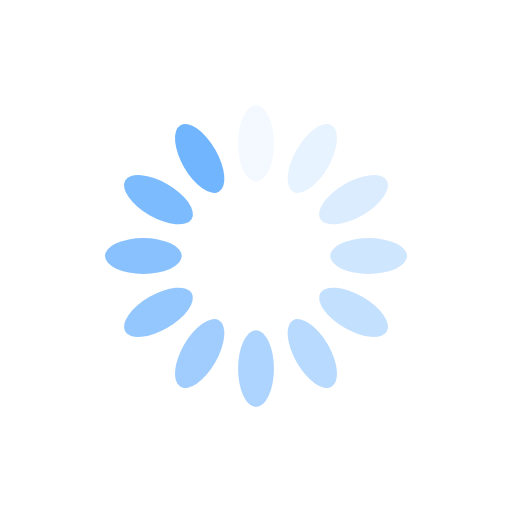
t = 0.00 s
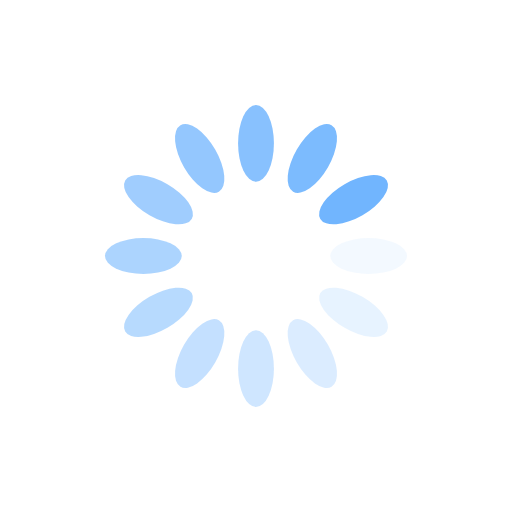
t = 0.25 s
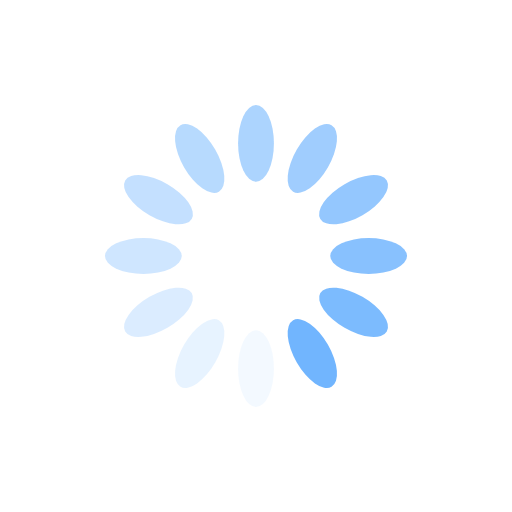
t = 0.50 s
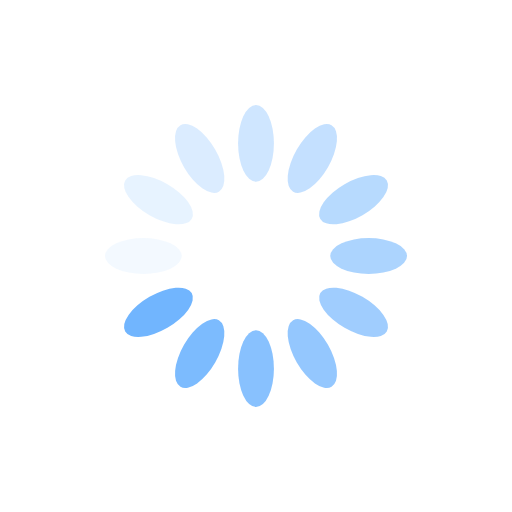
t = 0.75 s

The animated SVG that drew these frames (rendered in a browser with its animation timeline set to each time). Animation: 12 SMIL elements (animate=12); one cycle of 1.00 s, repeats indefinitely.

<?xml version="1.0" encoding="utf-8"?>
<svg xmlns="http://www.w3.org/2000/svg" xmlns:xlink="http://www.w3.org/1999/xlink" style="margin: auto; background: rgb(255, 255, 255); display: block; shape-rendering: auto; animation-play-state: running; animation-delay: 0s;" width="187px" height="187px" viewBox="0 0 100 100" preserveAspectRatio="xMidYMid">
<g transform="rotate(0 50 50)" style="animation-play-state: running; animation-delay: 0s;">
  <rect x="46.5" y="20.5" rx="3.5" ry="7.5" width="7" height="15" fill="#71b5fe" style="animation-play-state: running; animation-delay: 0s;">
    <animate attributeName="opacity" values="1;0" keyTimes="0;1" dur="1s" begin="-0.9166666666666666s" repeatCount="indefinite" style="animation-play-state: running; animation-delay: 0s;"></animate>
  </rect>
</g><g transform="rotate(30 50 50)" style="animation-play-state: running; animation-delay: 0s;">
  <rect x="46.5" y="20.5" rx="3.5" ry="7.5" width="7" height="15" fill="#71b5fe" style="animation-play-state: running; animation-delay: 0s;">
    <animate attributeName="opacity" values="1;0" keyTimes="0;1" dur="1s" begin="-0.8333333333333334s" repeatCount="indefinite" style="animation-play-state: running; animation-delay: 0s;"></animate>
  </rect>
</g><g transform="rotate(60 50 50)" style="animation-play-state: running; animation-delay: 0s;">
  <rect x="46.5" y="20.5" rx="3.5" ry="7.5" width="7" height="15" fill="#71b5fe" style="animation-play-state: running; animation-delay: 0s;">
    <animate attributeName="opacity" values="1;0" keyTimes="0;1" dur="1s" begin="-0.75s" repeatCount="indefinite" style="animation-play-state: running; animation-delay: 0s;"></animate>
  </rect>
</g><g transform="rotate(90 50 50)" style="animation-play-state: running; animation-delay: 0s;">
  <rect x="46.5" y="20.5" rx="3.5" ry="7.5" width="7" height="15" fill="#71b5fe" style="animation-play-state: running; animation-delay: 0s;">
    <animate attributeName="opacity" values="1;0" keyTimes="0;1" dur="1s" begin="-0.6666666666666666s" repeatCount="indefinite" style="animation-play-state: running; animation-delay: 0s;"></animate>
  </rect>
</g><g transform="rotate(120 50 50)" style="animation-play-state: running; animation-delay: 0s;">
  <rect x="46.5" y="20.5" rx="3.5" ry="7.5" width="7" height="15" fill="#71b5fe" style="animation-play-state: running; animation-delay: 0s;">
    <animate attributeName="opacity" values="1;0" keyTimes="0;1" dur="1s" begin="-0.5833333333333334s" repeatCount="indefinite" style="animation-play-state: running; animation-delay: 0s;"></animate>
  </rect>
</g><g transform="rotate(150 50 50)" style="animation-play-state: running; animation-delay: 0s;">
  <rect x="46.5" y="20.5" rx="3.5" ry="7.5" width="7" height="15" fill="#71b5fe" style="animation-play-state: running; animation-delay: 0s;">
    <animate attributeName="opacity" values="1;0" keyTimes="0;1" dur="1s" begin="-0.5s" repeatCount="indefinite" style="animation-play-state: running; animation-delay: 0s;"></animate>
  </rect>
</g><g transform="rotate(180 50 50)" style="animation-play-state: running; animation-delay: 0s;">
  <rect x="46.5" y="20.5" rx="3.5" ry="7.5" width="7" height="15" fill="#71b5fe" style="animation-play-state: running; animation-delay: 0s;">
    <animate attributeName="opacity" values="1;0" keyTimes="0;1" dur="1s" begin="-0.4166666666666667s" repeatCount="indefinite" style="animation-play-state: running; animation-delay: 0s;"></animate>
  </rect>
</g><g transform="rotate(210 50 50)" style="animation-play-state: running; animation-delay: 0s;">
  <rect x="46.5" y="20.5" rx="3.5" ry="7.5" width="7" height="15" fill="#71b5fe" style="animation-play-state: running; animation-delay: 0s;">
    <animate attributeName="opacity" values="1;0" keyTimes="0;1" dur="1s" begin="-0.3333333333333333s" repeatCount="indefinite" style="animation-play-state: running; animation-delay: 0s;"></animate>
  </rect>
</g><g transform="rotate(240 50 50)" style="animation-play-state: running; animation-delay: 0s;">
  <rect x="46.5" y="20.5" rx="3.5" ry="7.5" width="7" height="15" fill="#71b5fe" style="animation-play-state: running; animation-delay: 0s;">
    <animate attributeName="opacity" values="1;0" keyTimes="0;1" dur="1s" begin="-0.25s" repeatCount="indefinite" style="animation-play-state: running; animation-delay: 0s;"></animate>
  </rect>
</g><g transform="rotate(270 50 50)" style="animation-play-state: running; animation-delay: 0s;">
  <rect x="46.5" y="20.5" rx="3.5" ry="7.5" width="7" height="15" fill="#71b5fe" style="animation-play-state: running; animation-delay: 0s;">
    <animate attributeName="opacity" values="1;0" keyTimes="0;1" dur="1s" begin="-0.16666666666666666s" repeatCount="indefinite" style="animation-play-state: running; animation-delay: 0s;"></animate>
  </rect>
</g><g transform="rotate(300 50 50)" style="animation-play-state: running; animation-delay: 0s;">
  <rect x="46.5" y="20.5" rx="3.5" ry="7.5" width="7" height="15" fill="#71b5fe" style="animation-play-state: running; animation-delay: 0s;">
    <animate attributeName="opacity" values="1;0" keyTimes="0;1" dur="1s" begin="-0.08333333333333333s" repeatCount="indefinite" style="animation-play-state: running; animation-delay: 0s;"></animate>
  </rect>
</g><g transform="rotate(330 50 50)" style="animation-play-state: running; animation-delay: 0s;">
  <rect x="46.5" y="20.5" rx="3.5" ry="7.5" width="7" height="15" fill="#71b5fe" style="animation-play-state: running; animation-delay: 0s;">
    <animate attributeName="opacity" values="1;0" keyTimes="0;1" dur="1s" begin="0s" repeatCount="indefinite" style="animation-play-state: running; animation-delay: 0s;"></animate>
  </rect>
</g>
<!-- [ldio] generated by https://loading.io/ --></svg>
